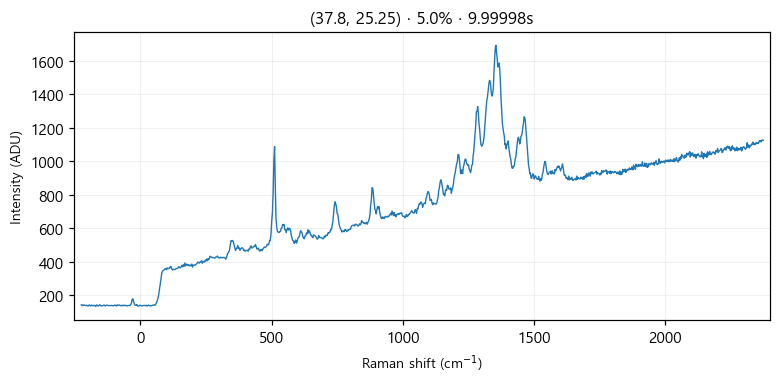

Data behind this chart, as committed beside it:
# laser_power_pct, 5.0
# exposure_time, 10
# laser_nm, 532
# mode, single
pixel_index, raman_shift_cm-1, wavelength_nm, intensity
0, -225.3, 525.7, 143.0
1, -222.2, 525.8, 138.0
2, -219.2, 525.9, 143.0
3, -216.1, 526, 139.0
4, -213, 526.1, 142.0
5, -210, 526.1, 139.0
6, -206.9, 526.2, 139.0
7, -203.8, 526.3, 141.0
8, -200.8, 526.4, 136.0
9, -197.7, 526.5, 137.0
10, -194.7, 526.6, 143.0
11, -191.6, 526.7, 139.0
12, -188.6, 526.7, 136.0
13, -185.5, 526.8, 142.0
14, -182.4, 526.9, 138.0
15, -179.4, 527, 137.0
16, -176.3, 527.1, 141.0
17, -173.3, 527.2, 139.0
18, -170.2, 527.2, 133.0
19, -167.2, 527.3, 142.0
20, -164.2, 527.4, 141.0
21, -161.1, 527.5, 136.0
22, -158.1, 527.6, 138.0
23, -155, 527.7, 144.0
24, -152, 527.8, 138.0
25, -148.9, 527.8, 138.0
26, -145.9, 527.9, 137.0
27, -142.9, 528, 138.0
28, -139.8, 528.1, 141.0
29, -136.8, 528.2, 141.0
30, -133.8, 528.3, 136.0
31, -130.7, 528.3, 139.0
32, -127.7, 528.4, 142.0
33, -124.7, 528.5, 140.0
34, -121.6, 528.6, 138.0
35, -118.6, 528.7, 139.0
36, -115.6, 528.8, 139.0
37, -112.6, 528.9, 138.0
38, -109.5, 528.9, 140.0
39, -106.5, 529, 138.0
40, -103.5, 529.1, 137.0
41, -100.5, 529.2, 139.0
42, -97.44, 529.3, 142.0
43, -94.42, 529.4, 139.0
44, -91.41, 529.4, 136.0
45, -88.39, 529.5, 143.0
46, -85.38, 529.6, 141.0
47, -82.36, 529.7, 140.0
48, -79.35, 529.8, 142.0
49, -76.34, 529.9, 138.0
50, -73.33, 530, 138.0
51, -70.32, 530, 141.0
52, -67.31, 530.1, 137.0
53, -64.3, 530.2, 140.0
54, -61.3, 530.3, 141.0
55, -58.29, 530.4, 138.0
... 968 more rows
